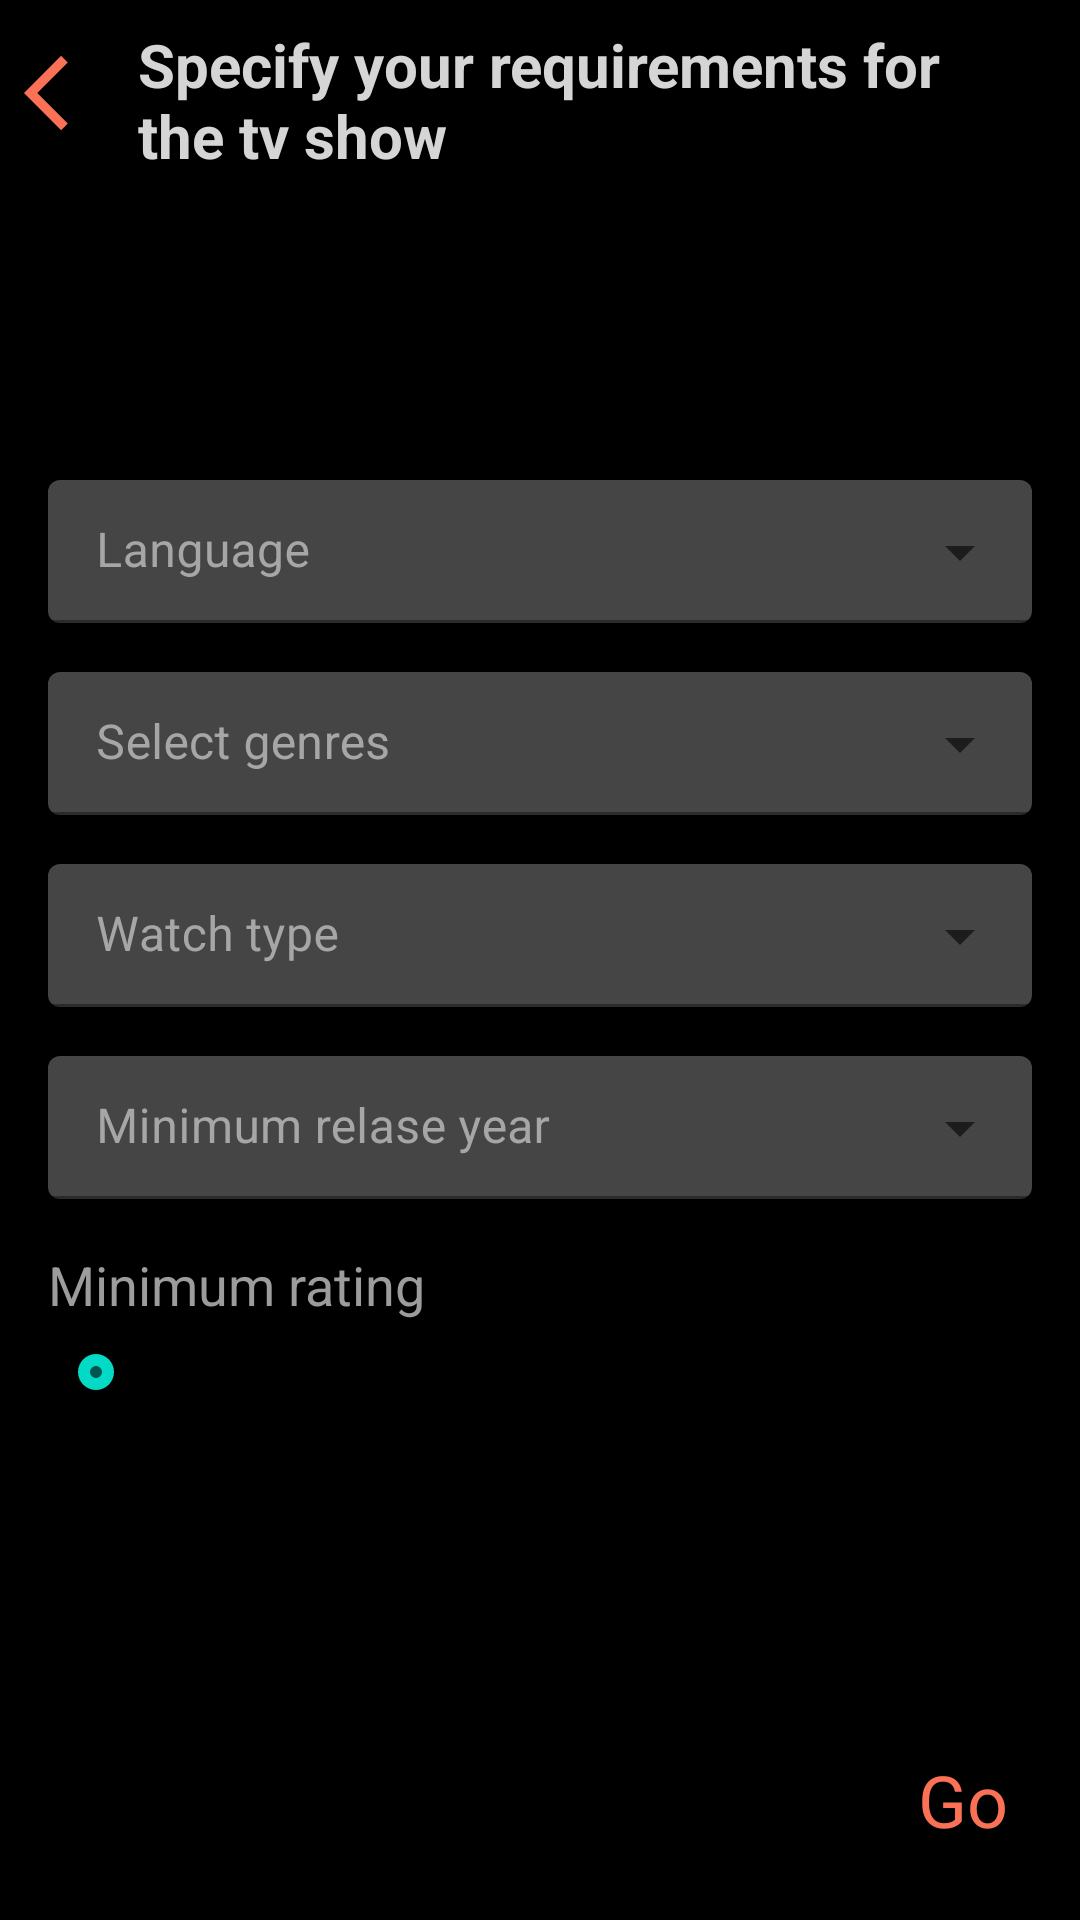

The Android layout XML behind this screen, and the referenced resources:
<!-- AndroidManifest.xml: application theme splashScreenTheme -->
<!-- res/layout/tv_requirments_fragment.xml -->
<?xml version="1.0" encoding="utf-8"?>
<androidx.constraintlayout.widget.ConstraintLayout xmlns:android="http://schemas.android.com/apk/res/android"
    xmlns:app="http://schemas.android.com/apk/res-auto"
    android:layout_width="match_parent"
    android:layout_height="match_parent"
    android:background="@color/black">

    <ImageButton
        android:id="@+id/tvRequirmentsBackBtn"
        android:layout_width="30dp"
        android:layout_height="30dp"
        android:layout_marginStart="8dp"
        android:layout_marginTop="16dp"
        android:background="?attr/selectableItemBackground"
        android:theme="@style/Base.ThemeOverlay.AppCompat.Dark"
        android:clickable="true"
        android:focusable="true"
        android:scaleType="fitXY"
        android:src="@drawable/back_icon"
        app:layout_constraintStart_toStartOf="parent"
        app:layout_constraintTop_toTopOf="parent" />

    <TextView
        android:id="@+id/textView4"
        android:layout_width="0dp"
        android:layout_height="wrap_content"
        android:layout_marginStart="8dp"
        android:layout_marginTop="8dp"
        android:layout_marginEnd="16dp"
        android:text="Specify your requirements for the tv show"
        android:textColor="#D5D5D5"
        android:textSize="20sp"
        android:textStyle="bold"
        app:layout_constraintEnd_toEndOf="parent"
        app:layout_constraintStart_toEndOf="@+id/tvRequirmentsBackBtn"
        app:layout_constraintTop_toTopOf="parent" />


    <com.google.android.material.textfield.TextInputLayout
        android:id="@+id/textInputLayout2"
        style="@style/Widget.MaterialComponents.TextInputLayout.OutlinedBox.Dense.ExposedDropdownMenu"
        android:layout_width="0dp"
        android:layout_height="wrap_content"
        android:layout_marginStart="16dp"
        android:layout_marginTop="16dp"
        android:layout_marginEnd="16dp"
        android:backgroundTintMode="multiply"
        android:textColorHint="#A6A6A6"
        app:boxBackgroundColor="#454545"
        app:boxBackgroundMode="filled"
        app:helperTextEnabled="false"
        app:layout_constraintEnd_toEndOf="parent"
        app:layout_constraintStart_toStartOf="parent"
        app:layout_constraintTop_toBottomOf="@+id/textInputLayout5">

        <AutoCompleteTextView
            android:id="@+id/etGenresTv"
            android:layout_width="match_parent"
            android:layout_height="wrap_content"
            android:textColor="#A6A6A6"
            android:hint="Select genres"
            android:inputType="none" />


    </com.google.android.material.textfield.TextInputLayout>

    <com.google.android.material.textfield.TextInputLayout
        android:id="@+id/textInputLayout3"
        style="@style/Widget.MaterialComponents.TextInputLayout.OutlinedBox.Dense.ExposedDropdownMenu"
        android:layout_width="0dp"
        android:layout_height="wrap_content"
        android:layout_marginStart="16dp"
        android:layout_marginTop="16dp"
        android:layout_marginEnd="16dp"
        android:backgroundTintMode="multiply"
        android:textColorHint="#A6A6A6"
        app:boxBackgroundColor="#454545"
        app:boxBackgroundMode="filled"
        app:layout_constraintEnd_toEndOf="parent"
        app:layout_constraintStart_toStartOf="parent"
        app:layout_constraintTop_toBottomOf="@+id/textInputLayout4">

        <AutoCompleteTextView
            android:id="@+id/etReleaseDateTv"
            android:layout_width="match_parent"
            android:layout_height="wrap_content"
            android:textColor="#A6A6A6"
            android:hint="Minimum relase year"
            android:inputType="none" />


    </com.google.android.material.textfield.TextInputLayout>

    <com.google.android.material.textfield.TextInputLayout
        android:id="@+id/textInputLayout4"
        style="@style/Widget.MaterialComponents.TextInputLayout.OutlinedBox.Dense.ExposedDropdownMenu"
        android:layout_width="0dp"
        android:layout_height="wrap_content"
        android:layout_marginStart="16dp"
        android:layout_marginTop="16dp"
        android:layout_marginEnd="16dp"
        android:backgroundTintMode="multiply"
        android:textColorHint="#A6A6A6"
        app:boxBackgroundColor="#454545"
        app:boxBackgroundMode="filled"
        app:layout_constraintEnd_toEndOf="parent"
        app:layout_constraintStart_toStartOf="parent"
        app:layout_constraintTop_toBottomOf="@+id/textInputLayout2">

        <AutoCompleteTextView
            android:id="@+id/etWatchTypeTv"
            android:layout_width="match_parent"
            android:layout_height="wrap_content"
            android:textColor="#A6A6A6"
            android:hint="Watch type"
            android:inputType="none"
            />


    </com.google.android.material.textfield.TextInputLayout>

    <com.google.android.material.textfield.TextInputLayout
        android:id="@+id/textInputLayout5"
        style="@style/Widget.MaterialComponents.TextInputLayout.OutlinedBox.Dense.ExposedDropdownMenu"
        android:layout_width="0dp"
        android:layout_height="wrap_content"
        android:layout_marginStart="16dp"
        android:layout_marginEnd="16dp"
        android:backgroundTintMode="multiply"
        android:textColorHint="#A6A6A6"
        app:boxBackgroundColor="#454545"
        app:boxBackgroundMode="filled"
        app:helperTextEnabled="false"
        app:layout_constraintEnd_toEndOf="parent"
        app:layout_constraintStart_toStartOf="parent"
        app:layout_constraintTop_toTopOf="@+id/guideline5">

        <AutoCompleteTextView
            android:id="@+id/etLanguageTv"
            android:layout_width="match_parent"
            android:layout_height="wrap_content"
            android:textColor="#A6A6A6"
            android:hint="Language"
            android:inputType="none" />


    </com.google.android.material.textfield.TextInputLayout>

    <androidx.constraintlayout.widget.Guideline
        android:id="@+id/guideline5"
        android:layout_width="wrap_content"
        android:layout_height="wrap_content"
        android:orientation="horizontal"
        app:layout_constraintGuide_percent="0.25" />

    <TextView
        android:id="@+id/textView"
        android:layout_width="wrap_content"
        android:layout_height="wrap_content"
        android:layout_marginStart="16dp"
        android:layout_marginTop="16dp"
        android:text="Minimum rating"
        android:textColor="#9C9C9C"
        android:textSize="18sp"
        app:layout_constraintStart_toStartOf="parent"
        app:layout_constraintTop_toBottomOf="@+id/textInputLayout3" />

    <SeekBar
        android:id="@+id/ratingSeekBarTv"
        style="@style/Widget.AppCompat.SeekBar.Discrete"
        android:layout_width="0dp"
        android:layout_height="wrap_content"
        android:layout_marginStart="16dp"
        android:layout_marginTop="8dp"
        android:layout_marginEnd="16dp"
        android:max="10"
        android:splitTrack="false"
        android:progress="0"
        app:layout_constraintEnd_toEndOf="parent"
        app:layout_constraintStart_toStartOf="parent"
        app:layout_constraintTop_toBottomOf="@+id/textView" />

    <TextView
        android:id="@+id/tvGoTv"
        android:layout_width="wrap_content"
        android:layout_height="wrap_content"
        android:layout_marginEnd="24dp"
        android:layout_marginBottom="24dp"
        android:text="Go"
        android:background="?attr/selectableItemBackground"
        android:theme="@style/Base.ThemeOverlay.AppCompat.Dark"
        android:clickable="true"
        android:focusable="true"
        android:textColor="@color/medium_orange"
        android:textSize="24sp"
        app:layout_constraintBottom_toBottomOf="parent"
        app:layout_constraintEnd_toEndOf="parent" />

    <TextView
        android:id="@+id/tvStatusTv"
        android:layout_width="0dp"
        android:layout_height="wrap_content"
        android:layout_marginStart="16dp"
        android:layout_marginTop="16dp"
        android:layout_marginEnd="16dp"
        android:textColor="@color/light_orange"
        android:textSize="18sp"
        app:layout_constraintEnd_toEndOf="parent"
        app:layout_constraintStart_toStartOf="parent"
        app:layout_constraintTop_toBottomOf="@+id/textView4" />

</androidx.constraintlayout.widget.ConstraintLayout>
<!-- resources referenced by this layout -->
<resources>
  <color name="black">#FF000000</color>
  <color name="light_orange">#fe8e70</color>
  <color name="medium_orange">#fa7156</color>
  <!-- drawable back_icon: png bitmap (drawable, 5095 bytes) -->
  <style name="splashScreenTheme" parent="Theme.MaterialComponents.Light.NoActionBar">
  
          <item name="android:statusBarColor">@color/white</item>
          <item name="android:windowBackground">@drawable/splash_imge</item>
      </style>
  <color name="white">#FFFFFFFF</color>
  <!-- drawable splash_imge (drawable) -->
  <?xml version="1.0" encoding="utf-8"?>
  <layer-list xmlns:android="http://schemas.android.com/apk/res/android">
  
      <item
          android:drawable="@color/white"
          />
  
      <item
          android:drawable="@drawable/joflix_splash"
          android:gravity="center"
          />
  
  </layer-list>
  <!-- drawable joflix_splash: png bitmap (drawable, 20794 bytes) -->
</resources>
